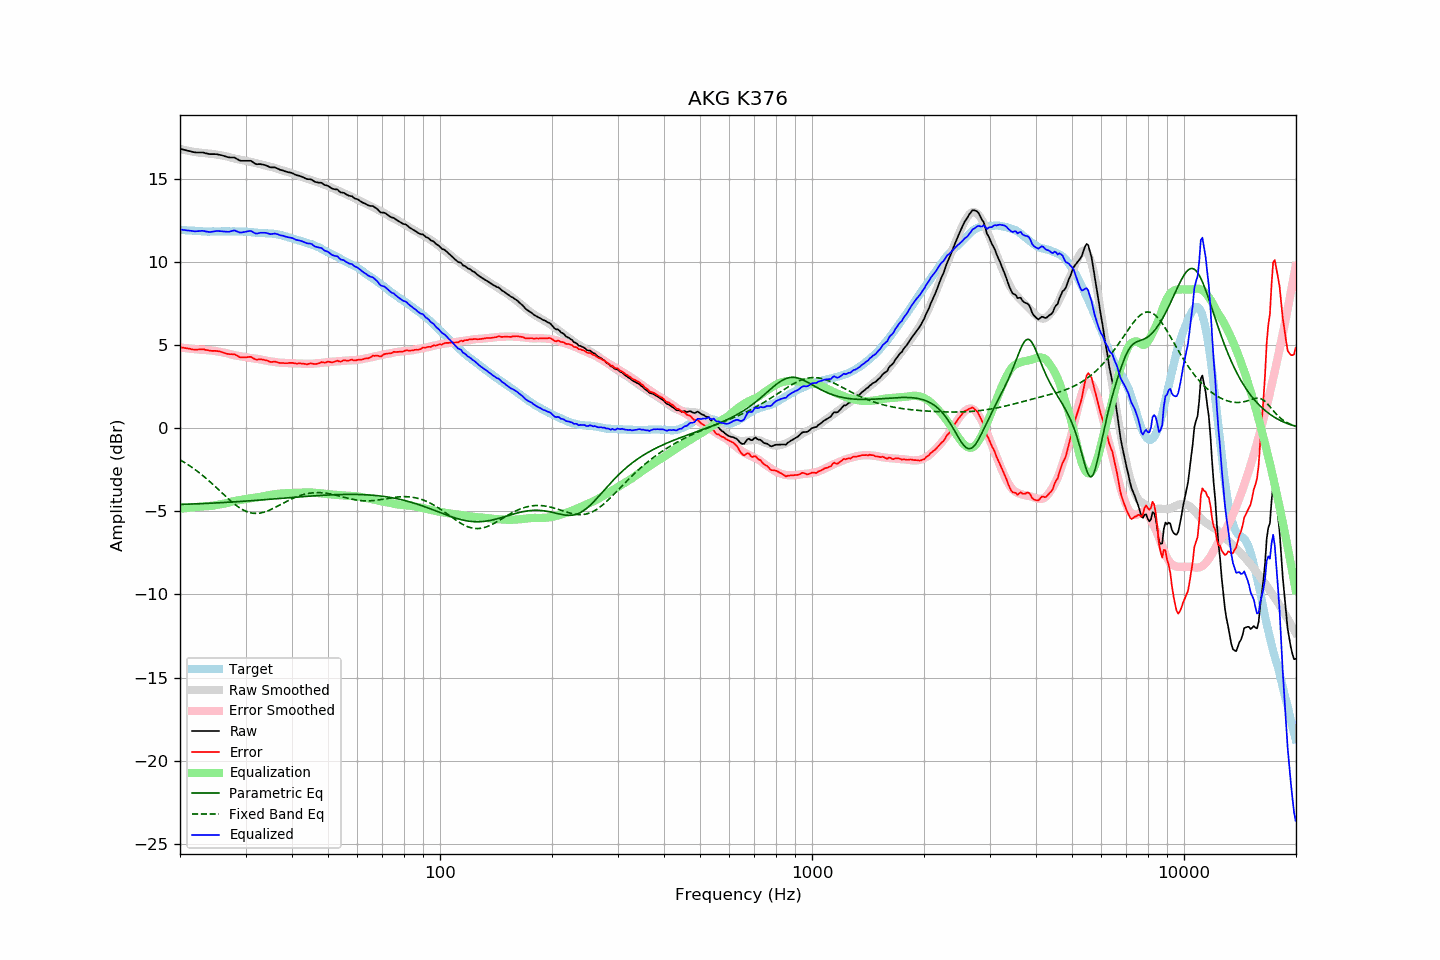

Source data for this figure (header and first rows):
frequency, raw, error, smoothed, error_smoothed, equalization, parametric_eq, fixed_band_eq, equalized_raw, equalized_smoothed, target
20.00, 16.80, 4.86, 16.79, 4.85, -4.85, -4.59, -1.91, 11.94, 11.94, 11.93
20.20, 16.78, 4.85, 16.77, 4.84, -4.84, -4.58, -1.96, 11.94, 11.92, 11.92
20.40, 16.75, 4.83, 16.74, 4.83, -4.83, -4.58, -2.02, 11.92, 11.91, 11.91
20.61, 16.73, 4.82, 16.72, 4.82, -4.82, -4.58, -2.08, 11.91, 11.91, 11.91
20.81, 16.70, 4.81, 16.70, 4.80, -4.80, -4.58, -2.14, 11.89, 11.90, 11.89
21.02, 16.68, 4.79, 16.68, 4.79, -4.79, -4.57, -2.20, 11.88, 11.89, 11.89
21.23, 16.66, 4.78, 16.66, 4.78, -4.78, -4.57, -2.26, 11.87, 11.88, 11.88
21.44, 16.63, 4.75, 16.64, 4.77, -4.77, -4.57, -2.33, 11.86, 11.87, 11.89
21.66, 16.61, 4.73, 16.63, 4.76, -4.76, -4.56, -2.40, 11.85, 11.87, 11.88
21.87, 16.59, 4.72, 16.61, 4.75, -4.75, -4.56, -2.47, 11.84, 11.86, 11.86
22.09, 16.58, 4.72, 16.59, 4.74, -4.74, -4.55, -2.54, 11.84, 11.85, 11.85
22.31, 16.58, 4.72, 16.58, 4.73, -4.73, -4.55, -2.61, 11.84, 11.85, 11.85
22.54, 16.58, 4.73, 16.57, 4.72, -4.72, -4.55, -2.68, 11.85, 11.84, 11.84
22.76, 16.58, 4.73, 16.55, 4.72, -4.72, -4.54, -2.76, 11.86, 11.84, 11.84
22.99, 16.58, 4.75, 16.54, 4.71, -4.71, -4.54, -2.84, 11.86, 11.83, 11.83
23.22, 16.56, 4.74, 16.54, 4.70, -4.70, -4.53, -2.92, 11.85, 11.83, 11.82
23.45, 16.53, 4.70, 16.53, 4.70, -4.70, -4.53, -3.00, 11.82, 11.83, 11.83
23.69, 16.51, 4.69, 16.52, 4.70, -4.70, -4.53, -3.08, 11.81, 11.82, 11.82
23.92, 16.49, 4.67, 16.51, 4.69, -4.69, -4.52, -3.17, 11.80, 11.82, 11.81
24.16, 16.48, 4.65, 16.50, 4.68, -4.68, -4.52, -3.25, 11.80, 11.82, 11.82
24.40, 16.48, 4.64, 16.49, 4.67, -4.67, -4.51, -3.34, 11.81, 11.82, 11.83
24.65, 16.48, 4.65, 16.47, 4.65, -4.65, -4.51, -3.43, 11.82, 11.82, 11.83
24.89, 16.48, 4.65, 16.46, 4.63, -4.63, -4.50, -3.52, 11.84, 11.82, 11.83
25.14, 16.47, 4.64, 16.44, 4.61, -4.61, -4.50, -3.61, 11.85, 11.83, 11.83
25.39, 16.44, 4.62, 16.42, 4.60, -4.60, -4.49, -3.70, 11.85, 11.83, 11.82
25.65, 16.43, 4.60, 16.41, 4.58, -4.58, -4.49, -3.79, 11.85, 11.83, 11.82
25.91, 16.41, 4.58, 16.40, 4.57, -4.57, -4.48, -3.88, 11.84, 11.83, 11.83
26.16, 16.37, 4.54, 16.38, 4.55, -4.55, -4.47, -3.98, 11.82, 11.83, 11.84
26.43, 16.35, 4.51, 16.36, 4.53, -4.53, -4.47, -4.07, 11.82, 11.83, 11.84
26.69, 16.32, 4.48, 16.34, 4.51, -4.51, -4.46, -4.16, 11.81, 11.83, 11.83
26.96, 16.29, 4.45, 16.31, 4.48, -4.48, -4.46, -4.24, 11.80, 11.83, 11.83
27.23, 16.28, 4.45, 16.29, 4.46, -4.46, -4.45, -4.33, 11.82, 11.83, 11.83
27.50, 16.28, 4.45, 16.26, 4.43, -4.43, -4.44, -4.41, 11.85, 11.83, 11.83
27.77, 16.28, 4.44, 16.23, 4.40, -4.40, -4.44, -4.50, 11.88, 11.83, 11.83
28.05, 16.27, 4.43, 16.21, 4.38, -4.38, -4.43, -4.57, 11.89, 11.83, 11.83
28.33, 16.21, 4.39, 16.19, 4.36, -4.36, -4.43, -4.65, 11.84, 11.83, 11.82
28.62, 16.16, 4.34, 16.17, 4.35, -4.35, -4.42, -4.72, 11.81, 11.83, 11.82
28.90, 16.10, 4.27, 16.16, 4.33, -4.33, -4.41, -4.79, 11.76, 11.82, 11.82
29.19, 16.08, 4.26, 16.13, 4.32, -4.32, -4.41, -4.85, 11.76, 11.82, 11.82
29.48, 16.08, 4.26, 16.11, 4.30, -4.30, -4.40, -4.90, 11.78, 11.82, 11.82
29.78, 16.08, 4.26, 16.09, 4.28, -4.28, -4.39, -4.96, 11.80, 11.81, 11.81
30.08, 16.08, 4.26, 16.07, 4.26, -4.26, -4.39, -5.00, 11.81, 11.81, 11.82
30.38, 16.08, 4.27, 16.04, 4.24, -4.24, -4.38, -5.04, 11.83, 11.80, 11.81
30.68, 16.08, 4.28, 16.02, 4.23, -4.23, -4.37, -5.07, 11.85, 11.79, 11.79
30.99, 16.08, 4.29, 16.00, 4.22, -4.22, -4.37, -5.09, 11.86, 11.79, 11.79
31.30, 16.02, 4.24, 15.98, 4.21, -4.21, -4.36, -5.11, 11.81, 11.78, 11.78
31.61, 15.95, 4.17, 15.97, 4.20, -4.20, -4.35, -5.12, 11.75, 11.77, 11.77
31.93, 15.89, 4.13, 15.95, 4.18, -4.18, -4.34, -5.13, 11.70, 11.76, 11.76
32.24, 15.87, 4.11, 15.92, 4.17, -4.17, -4.34, -5.13, 11.70, 11.75, 11.75
32.57, 15.88, 4.14, 15.89, 4.15, -4.15, -4.33, -5.12, 11.73, 11.75, 11.74
32.89, 15.88, 4.14, 15.87, 4.13, -4.13, -4.32, -5.10, 11.75, 11.74, 11.73
33.22, 15.86, 4.13, 15.84, 4.11, -4.11, -4.32, -5.08, 11.75, 11.73, 11.73
33.55, 15.84, 4.11, 15.82, 4.09, -4.09, -4.31, -5.06, 11.75, 11.73, 11.72
33.89, 15.82, 4.09, 15.79, 4.07, -4.07, -4.30, -5.03, 11.75, 11.72, 11.73
34.23, 15.78, 4.07, 15.77, 4.05, -4.05, -4.29, -5.00, 11.73, 11.72, 11.71
34.57, 15.74, 4.03, 15.74, 4.03, -4.03, -4.28, -4.96, 11.70, 11.71, 11.70
34.92, 15.69, 3.99, 15.72, 4.02, -4.02, -4.28, -4.92, 11.67, 11.70, 11.70
35.27, 15.68, 3.97, 15.70, 4.01, -4.01, -4.27, -4.87, 11.67, 11.69, 11.70
35.62, 15.68, 3.99, 15.67, 3.99, -3.99, -4.26, -4.82, 11.69, 11.68, 11.69
35.97, 15.67, 4.00, 15.64, 3.97, -3.97, -4.25, -4.77, 11.70, 11.67, 11.68
... 635 more rows
